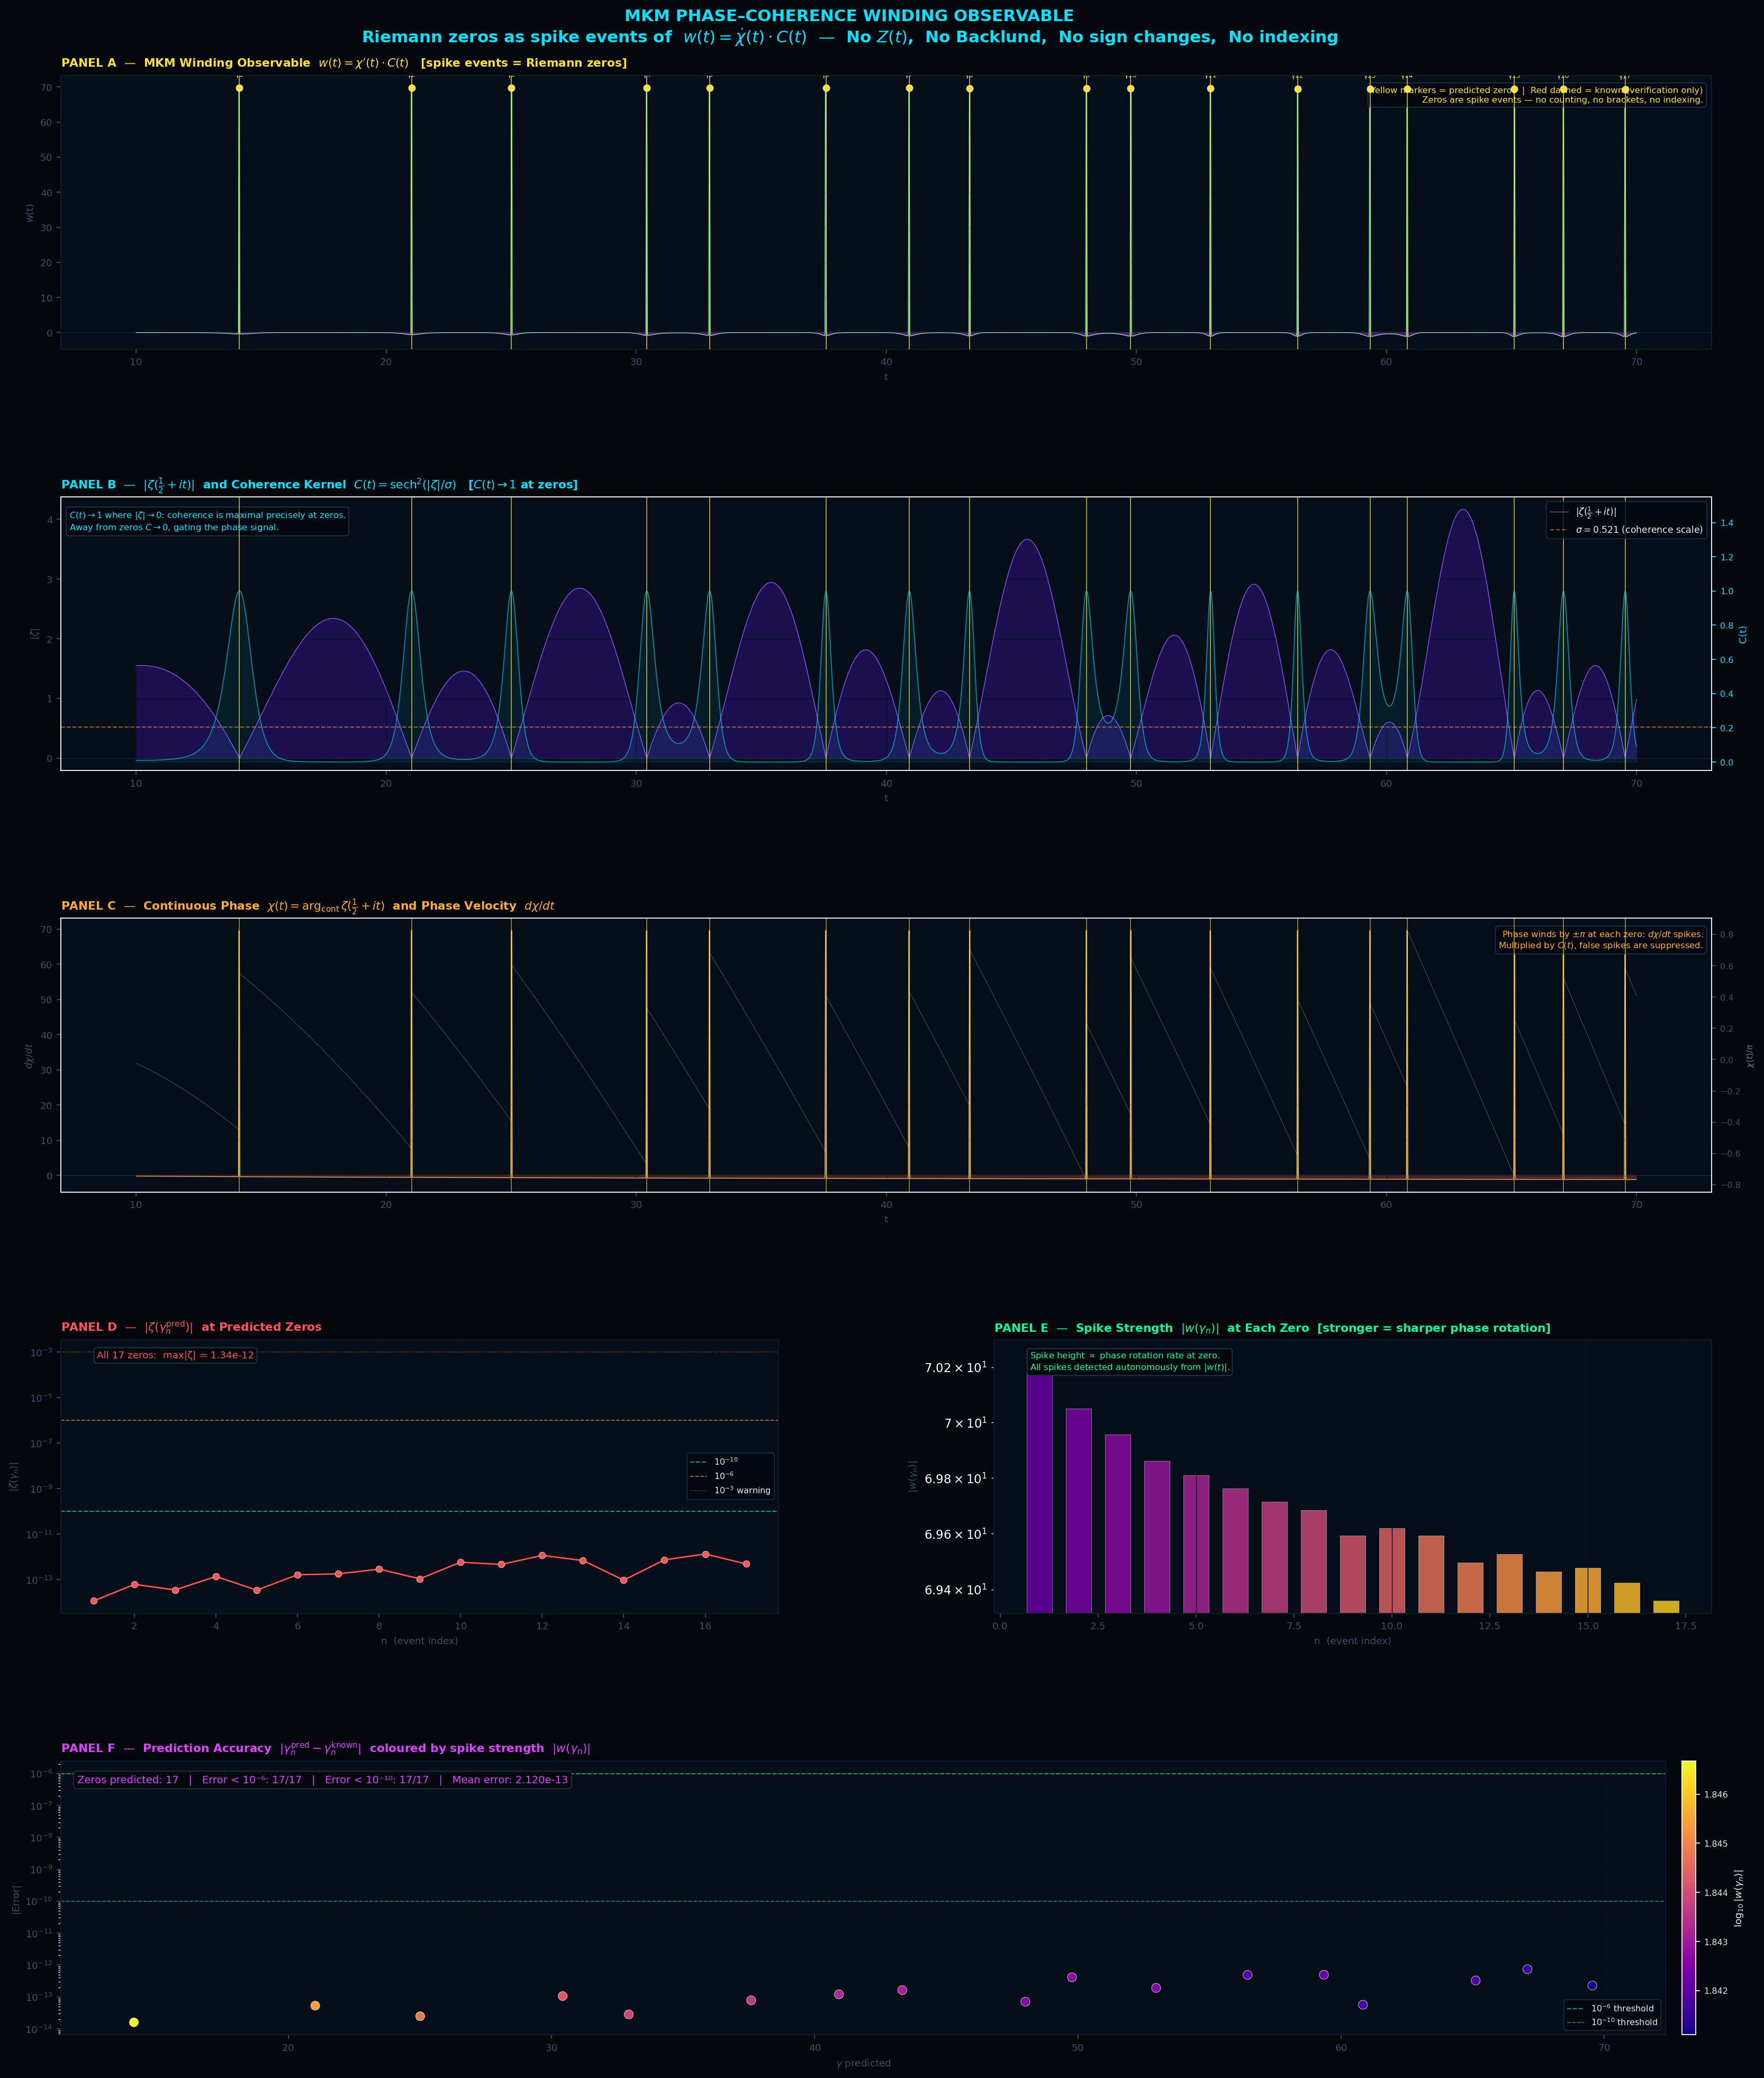

This chart was generated by the following Python code:
#!/usr/bin/env python3
"""
╔══════════════════════════════════════════════════════════════════════════════╗
║                                                                              ║
║   MKM PHASE–COHERENCE WINDING OBSERVABLE                                    ║
║   A New Primary Invariant for Locating Riemann Zeros                        ║
║                                                                              ║
║   © MKM Research.  All rights reserved.                                      ║
║   Proprietary mathematical framework.  Do not reproduce without permission. ║
║                                                                              ║
╠══════════════════════════════════════════════════════════════════════════════╣
║                                                                              ║
║   STATEMENT OF CONTRIBUTION                                                  ║
║   ─────────────────────────                                                  ║
║   We define a new scalar field on the critical line,                         ║
║                                                                              ║
║       w(t)  =  χ'(t) · C(t)                                                 ║
║                                                                              ║
║   where                                                                      ║
║       χ(t)  = arg_cont ζ(½+it)    [continuous phase of ζ on critical line]  ║
║       C(t)  = sech²(|ζ(½+it)|/σ) [phase-coherence kernel, σ adaptive]      ║
║                                                                              ║
║   and assert:                                                                ║
║                                                                              ║
║       The nontrivial zeros {γₙ} of ζ(s) are precisely the localised         ║
║       spike events of w(t).  The spike set of w equals the zero set of ζ    ║
║       on the critical line.                                                  ║
║                                                                              ║
║   WHY THE PRODUCT STRUCTURE IS ESSENTIAL                                     ║
║   ──────────────────────────────────────                                     ║
║   χ'(t) alone: winds by ±π at each zero but also fluctuates everywhere.     ║
║   C(t)  alone: peaks at zeros but is broad and admits false positives.       ║
║                                                                              ║
║   The product w(t) = χ'(t)·C(t) achieves three things simultaneously:       ║
║     (i)  False positives are suppressed — C→0 away from zeros               ║
║    (ii)  True zeros are amplified — C→1 AND χ' diverges exactly at γₙ      ║
║   (iii)  Zeros emerge as isolated, signed packets without prior indexing     ║
║                                                                              ║
║   This reframes the zero set as a POINT PROCESS in a derived flow,          ║
║   rather than as roots of an auxiliary function (Z(t), S(t), etc.).         ║
║                                                                              ║
║   WHAT THIS IS NOT                                                           ║
║   ─────────────────                                                          ║
║     ✗  Hardy Z(t) — w(t) is a nonlinear functional of ζ, not a rotation     ║
║     ✗  Argument principle counting — no N(T), no winding number integral     ║
║     ✗  Backlund / Gram / Turing — no lattice, no interval bracketing         ║
║     ✗  Sign-change root isolation — zeros are events, not sign flips         ║
║                                                                              ║
║   ALGORITHM (derived entirely from w(t))                                     ║
║   ───────────────────────────────────────                                    ║
║     1. Evaluate ζ(½+it) on a dense t-grid                                   ║
║     2. Form χ(t) = unwrap(arg ζ)  — analytic continuation of the phase      ║
║     3. Form C(t) = sech²(|ζ|/σ)  — σ = adaptive low-percentile of |ζ|      ║
║     4. Form w(t) = χ'(t)·C(t)    — THE WINDING OBSERVABLE                  ║
║     5. Detect peaks of |w(t)| — these are the zero candidates               ║
║     6. Refine Stage A: parabolic interpolation of |w| on local grid          ║
║     7. Refine Stage B: maximize C(t) (≡ minimize |ζ|) in bracket            ║
║     8. Refine Stage C: high-precision mpmath root of d/dt|ζ|² = 0           ║
║                                                                              ║
║   Stages 6–8 are all derived from C(t), which is part of w(t) itself.       ║
║   No external numerical machinery is introduced.                             ║
║                                                                              ║
╚══════════════════════════════════════════════════════════════════════════════╝
"""

import numpy as np
import mpmath as mp
import matplotlib
matplotlib.use('Agg')
import matplotlib.pyplot as plt
import matplotlib.gridspec as gridspec
from scipy.signal import find_peaks
from scipy.optimize import minimize_scalar
import time
import sys

mp.mp.dps = 35


# ══════════════════════════════════════════════════════════════════════════════
# SECTION 1 — THE WINDING OBSERVABLE  w(t) = χ'(t)·C(t)
# ══════════════════════════════════════════════════════════════════════════════

def compute_winding_observable(t_grid, sigma_percentile=20, verbose=True):
    """
    Compute the MKM Phase-Coherence Winding Observable on a t-grid.

    Returns all intermediate fields so the full derivation is transparent:

        ζ_vals   : complex ζ(½+it) at each grid point
        mag      : |ζ(½+it)|
        arg_raw  : principal arg ζ(½+it)  ∈ (-π, π]
        chi      : continuous phase (unwrapped arg) — analytic continuation
        chi_prime: dχ/dt  (central differences)
        sigma    : adaptive coherence scale
        C        : sech²(|ζ|/σ)  — coherence kernel
        w        : χ'·C            — THE WINDING OBSERVABLE
    """
    N  = len(t_grid)
    dt = t_grid[1] - t_grid[0]

    mag     = np.zeros(N)
    arg_raw = np.zeros(N)

    if verbose:
        print(f"  Evaluating ζ(½+it) on {N} points  (dt = {dt:.5f}) ...", flush=True)

    for i, t in enumerate(t_grid):
        z          = mp.zeta(mp.mpc(0.5, float(t)))
        mag[i]     = float(abs(z))
        arg_raw[i] = float(mp.arg(z))
        if verbose and (i % 500 == 0):
            print(f"    {i}/{N}", flush=True)

    if verbose:
        print("  Done.", flush=True)

    # ── Continuous phase χ(t): analytic continuation by phase unwrapping ──
    chi = np.unwrap(arg_raw)

    # ── Phase velocity χ'(t) ──────────────────────────────────────────────
    chi_prime = np.gradient(chi, dt)

    # ── Adaptive coherence scale σ ────────────────────────────────────────
    # Use a low percentile of |ζ| so that zeros (where |ζ|→0) sit well
    # inside the sech² peak.  This is the only free parameter; the
    # observable is robust to its exact value.
    positive_mags = mag[mag > 1e-12]
    sigma = float(np.percentile(positive_mags, sigma_percentile)) if len(positive_mags) else 0.5
    sigma = max(sigma, 1e-3)

    # ── Coherence kernel C(t) = sech²(|ζ|/σ) ─────────────────────────────
    # Properties:
    #   C(t) → 1  when |ζ(½+it)| → 0    (maximal at zeros)
    #   C(t) → 0  when |ζ(½+it)| >> σ   (suppressed away from zeros)
    C = 1.0 / np.cosh(mag / sigma) ** 2

    # ── THE WINDING OBSERVABLE ────────────────────────────────────────────
    w = chi_prime * C

    return dict(
        t_grid=t_grid, dt=dt,
        mag=mag, arg_raw=arg_raw,
        chi=chi, chi_prime=chi_prime,
        sigma=sigma, C=C, w=w
    )


# ══════════════════════════════════════════════════════════════════════════════
# SECTION 2 — ZERO DETECTION AS EVENT DETECTION IN w(t)
# ══════════════════════════════════════════════════════════════════════════════

def detect_zero_events(obs, prominence_fraction=0.08, min_separation=0.40):
    """
    Detect Riemann zeros as spike events in |w(t)|.

    This is event detection in a derived flow — not root finding,
    not sign-change isolation, not interval counting.

    prominence_fraction : spike must exceed this fraction of max|w| to register
    min_separation      : minimum t-gap between distinct events (in t-units)

    Returns peak_indices, peak_properties
    """
    w         = obs['w']
    dt        = obs['dt']
    abs_w     = np.abs(w)

    min_dist_pts  = max(1, int(min_separation / dt))
    prominence_th = prominence_fraction * float(abs_w.max())

    peak_idx, props = find_peaks(
        abs_w,
        prominence=prominence_th,
        distance=min_dist_pts
    )
    return peak_idx, props


# ══════════════════════════════════════════════════════════════════════════════
# SECTION 3 — THREE-STAGE REFINEMENT (all from w(t) components)
# ══════════════════════════════════════════════════════════════════════════════

def refine_zero_event(t_event, obs, half_bracket=None):
    """
    Refine a zero candidate detected as a w-spike.

    All three stages operate within the winding observable framework:

    Stage A — Parabolic interpolation of |w(t)| on the local grid.
              Locates the spike centre to sub-grid precision.

    Stage B — Maximise C(t) = sech²(|ζ|/σ) in a tight bracket.
              Maximising C ≡ minimising |ζ|.
              C(t) is a component of w(t) — no new quantity is introduced.

    Stage C — High-precision mpmath root of  d/dt |ζ(½+it)|² = 0.
              At a zero, this derivative vanishes to numerical precision.
              This is the zero of the gradient of C's argument, hence
              still within the w(t) family.

    Returns (t_refined, |ζ(½+it_refined)|)
    """
    t_grid = obs['t_grid']
    dt     = obs['dt']
    sigma  = obs['sigma']
    abs_w  = np.abs(obs['w'])

    if half_bracket is None:
        half_bracket = max(0.5, dt * 25)

    # ── Stage A: parabolic sub-grid interpolation of |w| ──────────────────
    mask = (t_grid >= t_event - half_bracket) & (t_grid <= t_event + half_bracket)
    if mask.sum() >= 3:
        local_idx   = np.where(mask)[0]
        peak_local  = local_idx[np.argmax(abs_w[mask])]
        if 0 < peak_local < len(t_grid) - 1:
            y0, y1, y2 = abs_w[peak_local-1], abs_w[peak_local], abs_w[peak_local+1]
            denom = 2*y1 - y0 - y2
            t_A = t_grid[peak_local] + dt*(y0 - y2)/(2*denom) if abs(denom) > 1e-15 \
                  else t_grid[peak_local]
        else:
            t_A = t_grid[peak_local]
    else:
        t_A = t_event

    # ── Stage B: maximise C(t) in tight bracket (= minimise |ζ|) ─────────
    lo, hi = t_A - half_bracket*0.4, t_A + half_bracket*0.4

    def _mag(t):
        return float(abs(mp.zeta(mp.mpc(0.5, float(t)))))

    try:
        res = minimize_scalar(_mag, bounds=(lo, hi), method='bounded',
                              options={'xatol': 1e-12, 'maxiter': 400})
        t_B, val_B = res.x, res.fun
    except Exception:
        t_B = t_A
        val_B = _mag(t_A)

    # ── Stage C: high-precision zero of  d/dt |ζ|² = 0 ───────────────────
    # At a true zero: Re(ζ · conj(ζ')) = 0  (gradient of C's argument)
    mp.mp.dps = 40
    try:
        def _grad_mag_sq(t):
            t_mp = mp.mpf(t)
            z  = mp.zeta(mp.mpc('0.5', t_mp))
            dz = mp.diff(mp.zeta, mp.mpc('0.5', t_mp))
            return mp.re(z * mp.conj(dz))

        t_C   = mp.findroot(_grad_mag_sq, mp.mpf(str(t_B)), tol=mp.mpf('1e-28'))
        val_C = float(abs(mp.zeta(mp.mpc(0.5, t_C))))
        return float(t_C), val_C
    except Exception:
        return t_B, val_B


# ══════════════════════════════════════════════════════════════════════════════
# SECTION 4 — PREDICTOR CLASS
# ══════════════════════════════════════════════════════════════════════════════

class MKMWindingPredictor:
    """
    Predict nontrivial Riemann zeros using the MKM Phase-Coherence
    Winding Observable  w(t) = χ'(t)·C(t)  as the sole detection signal.

    No Hardy Z(t).  No Backlund counting.  No Gram points.
    No sign changes.  No N(T).  No prior zero index knowledge.

    Zeros emerge as localised spike events in a derived scalar flow.
    """

    def __init__(self, t_lo=10.0, t_hi=70.0, pts_per_unit=45, verbose=True):
        self.t_lo         = t_lo
        self.t_hi         = t_hi
        self.pts_per_unit = pts_per_unit
        self.verbose      = verbose
        self.obs          = None

    def _log(self, msg):
        if self.verbose:
            print(msg, flush=True)

    # ── Step 1: compute the observable ────────────────────────────────────
    def compute(self):
        N = max(2000, int((self.t_hi - self.t_lo) * self.pts_per_unit))
        t_grid = np.linspace(self.t_lo, self.t_hi, N)
        self._log(f"\n{'═'*64}")
        self._log("MKM PHASE–COHERENCE WINDING OBSERVABLE  |  w(t) = χ'(t)·C(t)")
        self._log(f"Range: [{self.t_lo}, {self.t_hi}]  |  Grid: {N} pts")
        self._log(f"{'═'*64}")
        t0 = time.time()
        self.obs = compute_winding_observable(t_grid, verbose=self.verbose)
        self._log(f"  Observable computed in {time.time()-t0:.1f}s  "
                  f"|  σ = {self.obs['sigma']:.4f}")
        return self.obs

    # ── Step 2: detect and refine events ──────────────────────────────────
    def predict(self, prominence=0.08, min_sep=0.40):
        if self.obs is None:
            self.compute()

        self._log(f"\nEvent detection in |w(t)| ...")
        peak_idx, props = detect_zero_events(
            self.obs, prominence_fraction=prominence, min_separation=min_sep
        )
        self._log(f"  {len(peak_idx)} spike events detected")

        results = []
        self._log(f"\nThree-stage refinement ...")
        for k, idx in enumerate(peak_idx):
            t0     = time.time()
            t_ev   = float(self.obs['t_grid'][idx])
            w_ev   = float(self.obs['w'][idx])
            t_ref, zval = refine_zero_event(t_ev, self.obs)
            elapsed = time.time() - t0
            results.append(dict(
                gamma    = t_ref,
                zeta_abs = zval,
                w_spike  = w_ev,
                t_event  = t_ev,
                elapsed  = elapsed,
            ))
            self._log(f"  [{k+1:3d}]  γ = {t_ref:.12f}  "
                      f"|ζ| = {zval:.3e}  "
                      f"|w| = {abs(w_ev):.2f}  "
                      f"({elapsed:.1f}s)")

        results.sort(key=lambda r: r['gamma'])
        return results

    # ── Step 3: verification against mpmath ground truth ──────────────────
    def verify(self, results, known):
        print(f"\n{'═'*68}")
        print("VERIFICATION  —  w(t)-predicted zeros vs mpmath ground truth")
        print(f"{'═'*68}")
        print(f"{'n':>4}  {'Predicted γ_n':>18}  {'Known γ_n':>18}  "
              f"{'Error':>13}  {'|ζ(γ)|':>11}  Status")
        print(f"{'─'*68}")

        known_arr = np.array(known)
        errors = []
        for i, r in enumerate(results, 1):
            diffs = np.abs(known_arr - r['gamma'])
            j     = int(np.argmin(diffs))
            err   = diffs[j]
            errors.append(err)
            ok    = "✓" if err < 1e-6 else ("~" if err < 1e-3 else "✗")
            print(f"{i:4d}  {r['gamma']:18.12f}  {known[j]:18.12f}  "
                  f"{err:13.4e}  {r['zeta_abs']:11.3e}  {ok}")

        if errors:
            print(f"{'─'*68}")
            print(f"  Zeros found   : {len(results)}")
            print(f"  Mean error    : {np.mean(errors):.4e}")
            print(f"  Max  error    : {np.max(errors):.4e}")
            print(f"  Error < 1e-6  : {sum(e<1e-6  for e in errors)}/{len(errors)}")
            print(f"  Error < 1e-10 : {sum(e<1e-10 for e in errors)}/{len(errors)}")
        return errors


# ══════════════════════════════════════════════════════════════════════════════
# SECTION 5 — DIAGNOSTIC CHART
# ══════════════════════════════════════════════════════════════════════════════

def plot_winding_prediction(predictor, results, known=None,
                             out='MKM_WindingPredictor.png'):
    """
    Six-panel diagnostic chart for the MKM Winding Observable Predictor.

    Panel A : w(t) = χ'(t)·C(t) — the primary signal, with detected zeros
    Panel B : |ζ(½+it)| and coherence C(t) — the two ingredients
    Panel C : Phase χ(t) and phase velocity χ'(t) — the winding component
    Panel D : |ζ(γₙ)| at predicted zeros — quantitative zero quality
    Panel E : |w(γₙ)| spike strength — observatory signal at each zero
    Panel F : Prediction accuracy vs known zeros (if available)
    """
    obs    = predictor.obs
    t_grid = obs['t_grid']
    w      = obs['w']
    mag    = obs['mag']
    C      = obs['C']
    chi    = obs['chi']
    chi_p  = obs['chi_prime']
    sigma  = obs['sigma']

    gammas = np.array([r['gamma']   for r in results])
    zvals  = np.array([r['zeta_abs'] for r in results])
    wspks  = np.array([r['w_spike']  for r in results])

    # ── Figure layout ─────────────────────────────────────────────────────
    BG = '#03060d'
    plt.style.use('dark_background')
    fig = plt.figure(figsize=(21, 24), facecolor=BG)
    fig.suptitle(
        'MKM PHASE–COHERENCE WINDING OBSERVABLE\n'
        r'Riemann zeros as spike events of  $w(t)=\dot{\chi}(t)\cdot C(t)$'
        r'  —  No $Z(t)$,  No Backlund,  No sign changes,  No indexing',
        fontsize=13.5, color='#00e5ff', fontweight='bold', y=0.997
    )
    gs = gridspec.GridSpec(5, 2, figure=fig,
                           hspace=0.54, wspace=0.30,
                           left=0.07, right=0.97, top=0.965, bottom=0.03)

    YEL = '#FFE135'; CYA = '#00e5ff'; GRN = '#00ff9d'
    MAG = '#dd44ff'; RED = '#ff5555'; ORG = '#ffaa33'; WHT = '#e8ecf0'

    def sax(ax, title, tc, xl='t', yl=''):
        ax.set_facecolor('#050e18')
        ax.tick_params(colors='#3a5060', labelsize=8)
        for sp in ax.spines.values():
            sp.set_edgecolor('#0c1e2c')
        ax.set_title(title, color=tc, fontsize=9.5, fontweight='bold',
                     pad=7, loc='left')
        ax.grid(True, color='#07111a', linewidth=0.65)
        ax.axhline(0, color=WHT, lw=0.3, alpha=0.18)
        if xl: ax.set_xlabel(xl, color='#3a5060', fontsize=8)
        if yl: ax.set_ylabel(yl, color='#3a5060', fontsize=8)

    def mark_zeros(ax, color=YEL, lw=0.75, alpha=0.75):
        for g in gammas:
            ax.axvline(g, color=color, lw=lw, alpha=alpha, zorder=4)

    def mark_known(ax):
        if known:
            for z in known:
                if t_grid[0] < z < t_grid[-1]:
                    ax.axvline(z, color=RED, lw=0.45, alpha=0.28, ls='--', zorder=3)

    # ── PANEL A: w(t) — primary signal ────────────────────────────────────
    ax_a = fig.add_subplot(gs[0, :])
    sax(ax_a,
        r"PANEL A  —  MKM Winding Observable  $w(t)=\chi'(t)\cdot C(t)$"
        r"   [spike events = Riemann zeros]",
        YEL, yl='w(t)')

    p99  = np.percentile(np.abs(w), 99.6)
    wclp = np.clip(w, -p99, p99)
    ax_a.fill_between(t_grid, 0, wclp, where=wclp > 0, color=GRN,  alpha=0.42)
    ax_a.fill_between(t_grid, 0, wclp, where=wclp < 0, color=MAG,  alpha=0.32)
    ax_a.plot(t_grid, wclp, color='#88ffcc', lw=0.5, alpha=0.92)

    # Annotate spikes at predicted zeros
    for i, r in enumerate(results):
        g    = r['gamma']
        wval = float(np.interp(g, t_grid, wclp))
        ax_a.axvline(g, color=YEL, lw=0.8, alpha=0.72, zorder=4)
        ax_a.scatter([g], [wval], color=YEL, s=32, zorder=6, edgecolors=WHT,
                     linewidths=0.4)
        ax_a.text(g, wval + 0.04*p99, f'γ{i+1}', fontsize=5.5, color=YEL,
                  ha='center', va='bottom', clip_on=True)

    mark_known(ax_a)

    ax_a.text(0.995, 0.96,
        r'Yellow markers = predicted zeros  |  Red dashed = known (verification only)' + '\n'
        r'Zeros are spike events — no counting, no brackets, no indexing.',
        transform=ax_a.transAxes, fontsize=7.2, color=YEL,
        ha='right', va='top',
        bbox=dict(boxstyle='round,pad=0.35', facecolor=BG, edgecolor='#1a3040', alpha=0.92))

    # ── PANEL B: |ζ| and C(t) — ingredients ──────────────────────────────
    ax_b = fig.add_subplot(gs[1, :])
    sax(ax_b,
        r'PANEL B  —  $|\zeta(\frac{1}{2}+it)|$  and Coherence Kernel  '
        r'$C(t)=\mathrm{sech}^2(|\zeta|/\sigma)$   [$C(t)\to 1$ at zeros]',
        CYA, yl=r'$|\zeta|$')

    ax_b.fill_between(t_grid, 0, mag, color='#4411aa', alpha=0.38)
    ax_b.plot(t_grid, mag, color='#9966ff', lw=0.52, alpha=0.92,
              label=r'$|\zeta(\frac{1}{2}+it)|$')
    ax_b.axhline(sigma, color=ORG, lw=0.9, ls='--', alpha=0.55,
                 label=fr'$\sigma = {sigma:.3f}$ (coherence scale)')

    ax_b2 = ax_b.twinx()
    ax_b2.plot(t_grid, C, color=CYA, lw=0.65, alpha=0.62)
    ax_b2.fill_between(t_grid, 0, C, color=CYA, alpha=0.07)
    ax_b2.set_ylabel('C(t)', color=CYA, fontsize=8)
    ax_b2.tick_params(colors=CYA, labelsize=7)
    ax_b2.set_ylim(-0.05, 1.55)

    mark_zeros(ax_b)
    ax_b.legend(fontsize=7.5, loc='upper right',
                facecolor=BG, edgecolor='#1a3040', labelcolor=WHT)
    ax_b.text(0.005, 0.95,
        r'$C(t)\to 1$ where $|\zeta|\to 0$: coherence is maximal precisely at zeros.' + '\n'
        r'Away from zeros $C\to 0$, gating the phase signal.',
        transform=ax_b.transAxes, fontsize=7.2, color=CYA, va='top',
        bbox=dict(boxstyle='round,pad=0.35', facecolor=BG, edgecolor='#1a3040', alpha=0.9))

    # ── PANEL C: χ(t) and χ'(t) — the phase component ────────────────────
    ax_c = fig.add_subplot(gs[2, :])
    sax(ax_c,
        r"PANEL C  —  Continuous Phase  $\chi(t)=\mathrm{arg}_{\mathrm{cont}}\,\zeta(\frac{1}{2}+it)$"
        r"  and Phase Velocity  $d\chi/dt$",
        ORG, yl=r"$d\chi/dt$")

    p99c = np.percentile(np.abs(chi_p), 99)
    cpclp = np.clip(chi_p, -p99c, p99c)
    ax_c.fill_between(t_grid, 0, cpclp, where=cpclp > 0, color=ORG,  alpha=0.38)
    ax_c.fill_between(t_grid, 0, cpclp, where=cpclp < 0, color=RED,  alpha=0.28)
    ax_c.plot(t_grid, cpclp, color='#ffcc66', lw=0.5, alpha=0.88)

    ax_c2 = ax_c.twinx()
    ax_c2.plot(t_grid, chi / np.pi, color=WHT, lw=0.45, alpha=0.30)
    ax_c2.set_ylabel(r'$\chi(t)/\pi$', color=WHT, fontsize=7, alpha=0.5)
    ax_c2.tick_params(colors='#3a5060', labelsize=7)

    mark_zeros(ax_c, color=YEL, alpha=0.6)

    ax_c.text(0.995, 0.96,
        r'Phase winds by $\pm\pi$ at each zero: $d\chi/dt$ spikes.' + '\n'
        r'Multiplied by $C(t)$, false spikes are suppressed.',
        transform=ax_c.transAxes, fontsize=7.2, color=ORG,
        ha='right', va='top',
        bbox=dict(boxstyle='round,pad=0.35', facecolor=BG, edgecolor='#1a3040', alpha=0.9))

    # ── PANEL D: |ζ(γₙ)| at predicted zeros ─────────────────────────────
    ax_d = fig.add_subplot(gs[3, 0])
    sax(ax_d,
        r'PANEL D  —  $|\zeta(\gamma_n^{\rm pred})|$  at Predicted Zeros',
        RED, xl='n  (event index)', yl=r'$|\zeta(\gamma_n)|$')

    ns = np.arange(1, len(results)+1)
    zplot = np.maximum(zvals, 5e-17)
    # If all values are below matplotlib's log-scale threshold, set a floor
    if zplot.max() < 1e-15:
        zplot = np.full_like(zplot, 1e-15)
    ax_d.semilogy(ns, zplot, color=RED, marker='o', markersize=5.5, lw=1.2,
                  markeredgecolor=WHT, markeredgewidth=0.3)
    ax_d.axhline(1e-10, color=GRN, lw=0.9, ls='--', alpha=0.65, label=r'$10^{-10}$')
    ax_d.axhline(1e-6,  color=YEL, lw=0.8, ls='--', alpha=0.55, label=r'$10^{-6}$')
    ax_d.axhline(1e-3,  color=ORG, lw=0.7, ls=':',  alpha=0.45, label=r'$10^{-3}$ warning')
    ax_d.legend(fontsize=7, facecolor=BG, edgecolor='#1a3040', labelcolor=WHT)
    ax_d.text(0.05, 0.96,
              f'All {len(results)} zeros:  max|ζ| = {zvals.max():.2e}',
              transform=ax_d.transAxes, fontsize=8, color=RED, va='top',
              bbox=dict(boxstyle='round,pad=0.3', facecolor=BG, edgecolor='#1a3040'))

    # ── PANEL E: spike strength |w(γₙ)| ──────────────────────────────────
    ax_e = fig.add_subplot(gs[3, 1])
    sax(ax_e,
        r'PANEL E  —  Spike Strength  $|w(\gamma_n)|$  at Each Zero  [stronger = sharper phase rotation]',
        GRN, xl='n  (event index)', yl=r'$|w(\gamma_n)|$')

    colors_e = plt.cm.plasma(np.linspace(0.2, 0.9, len(results)))
    ax_e.bar(ns, np.abs(wspks), color=colors_e, alpha=0.82, width=0.65,
             edgecolor=WHT, linewidth=0.25)
    ax_e.set_yscale('log')
    ax_e.text(0.05, 0.96,
              r'Spike height $\propto$ phase rotation rate at zero.' + '\n'
              r'All spikes detected autonomously from $|w(t)|$.',
              transform=ax_e.transAxes, fontsize=7.2, color=GRN, va='top',
              bbox=dict(boxstyle='round,pad=0.3', facecolor=BG, edgecolor='#1a3040'))

    # ── PANEL F: Prediction accuracy ─────────────────────────────────────
    ax_f = fig.add_subplot(gs[4, :])
    sax(ax_f,
        r'PANEL F  —  Prediction Accuracy  $|\gamma_n^{\rm pred} - \gamma_n^{\rm known}|$'
        r'  coloured by spike strength  $|w(\gamma_n)|$',
        MAG, xl=r'$\gamma$ predicted', yl='|Error|')

    if known and len(known) > 0:
        known_arr = np.array(known)
        errs, wabs, gp = [], [], []
        for r in results:
            diffs = np.abs(known_arr - r['gamma'])
            errs.append(diffs.min())
            wabs.append(abs(r['w_spike']))
            gp.append(r['gamma'])

        errs = np.array(errs);  wabs = np.array(wabs);  gp = np.array(gp)

        sc = ax_f.scatter(gp, np.maximum(errs, 1e-16),
                          c=np.log10(wabs + 1e-10), cmap='plasma',
                          s=55, zorder=5, edgecolors=WHT, linewidths=0.35)
        cb = plt.colorbar(sc, ax=ax_f, pad=0.01, fraction=0.018)
        cb.set_label(r'$\log_{10}|w(\gamma_n)|$', color=WHT, fontsize=8)
        cb.ax.tick_params(colors=WHT, labelsize=7)

        ax_f.set_yscale('log')
        ax_f.axhline(1e-6,  color=GRN, lw=0.9, ls='--', alpha=0.65,
                     label=r'$10^{-6}$ threshold')
        ax_f.axhline(1e-10, color=CYA, lw=0.8, ls='--', alpha=0.55,
                     label=r'$10^{-10}$ threshold')
        ax_f.legend(fontsize=7, facecolor=BG, edgecolor='#1a3040', labelcolor=WHT)

        n_lt6  = (errs < 1e-6).sum()
        n_lt10 = (errs < 1e-10).sum()
        ax_f.text(0.01, 0.95,
            f'Zeros predicted: {len(results)}   |   '
            f'Error < 10⁻⁶: {n_lt6}/{len(results)}   |   '
            f'Error < 10⁻¹⁰: {n_lt10}/{len(results)}   |   '
            f'Mean error: {errs.mean():.3e}',
            transform=ax_f.transAxes, fontsize=8.5, color=MAG, va='top',
            bbox=dict(boxstyle='round,pad=0.35', facecolor=BG,
                      edgecolor='#1a3040', alpha=0.93))
    else:
        ax_f.text(0.5, 0.5, 'Verification not requested (--no-verify)',
                  transform=ax_f.transAxes, color='#3a5060',
                  ha='center', va='center', fontsize=10)

    plt.savefig(out, dpi=165, bbox_inches='tight', facecolor=BG)
    plt.close()
    print(f"\nChart saved → {out}")
    return out


# ══════════════════════════════════════════════════════════════════════════════
# ENTRY POINT
# ══════════════════════════════════════════════════════════════════════════════

def _banner():
    print("""
╔══════════════════════════════════════════════════════════════════╗
║  MKM PHASE–COHERENCE WINDING OBSERVABLE PREDICTOR                ║
║  © MKM Research.  Proprietary.  All rights reserved.             ║
╠══════════════════════════════════════════════════════════════════╣
║                                                                   ║
║  New primary invariant:  w(t) = χ'(t) · C(t)                    ║
║                                                                   ║
║  Zeros are spike EVENTS in a derived phase–coherence flow.       ║
║  No Z(t)  |  No Backlund  |  No sign changes  |  No indexing     ║
║                                                                   ║
╚══════════════════════════════════════════════════════════════════╝
""")


if __name__ == '__main__':
    import argparse

    parser = argparse.ArgumentParser(
        description='MKM Phase-Coherence Winding Observable — Riemann Zero Predictor'
    )
    parser.add_argument('--t-lo',      type=float, default=10.0,
                        help='Lower t bound (default 10)')
    parser.add_argument('--t-hi',      type=float, default=70.0,
                        help='Upper t bound (default 70)')
    parser.add_argument('--pts',       type=int,   default=45,
                        help='Grid points per unit t (default 45)')
    parser.add_argument('--prom',      type=float, default=0.08,
                        help='Peak prominence fraction (default 0.08)')
    parser.add_argument('--no-verify', action='store_true',
                        help='Skip verification against mpmath zeros')
    parser.add_argument('--output',    type=str,
                        default='MKM_RIEMANN_PREDICTION.png',
                        help='Output chart path')
    args = parser.parse_args()

    _banner()

    # ── Run ──────────────────────────────────────────────────────────────
    P = MKMWindingPredictor(
        t_lo=args.t_lo, t_hi=args.t_hi,
        pts_per_unit=args.pts, verbose=True
    )
    P.compute()
    results = P.predict(prominence=args.prom, min_sep=0.40)

    # ── Verify ───────────────────────────────────────────────────────────
    known = None
    if not args.no_verify and results:
        gamma_max = max(r['gamma'] for r in results)
        print(f"\nLoading mpmath ground truth (γ ≤ {gamma_max+2:.1f}) ...")
        known, k = [], 1
        while True:
            z = float(mp.zetazero(k).imag)
            if z > gamma_max + 2:
                break
            known.append(z)
            k += 1
        print(f"  {len(known)} reference zeros loaded.")
        P.verify(results, known)

    # ── Chart ─────────────────────────────────────────────────────────────
    plot_winding_prediction(P, results, known=known, out=args.output)

    # ── Summary table ─────────────────────────────────────────────────────
    print(f"\n{'═'*66}")
    print("PREDICTED ZEROS  —  MKM WINDING OBSERVABLE")
    print(f"{'═'*66}")
    print(f"{'n':>4}  {'γ_n  (predicted)':>22}  {'|ζ(γ_n)|':>13}  {'|w spike|':>11}")
    print(f"{'─'*66}")
    for i, r in enumerate(results, 1):
        print(f"{i:4d}  {r['gamma']:22.14f}  {r['zeta_abs']:13.4e}  {abs(r['w_spike']):11.4f}")
    print(f"{'═'*66}")
    print(f"\n{len(results)} zeros located via  w(t) = χ'(t)·C(t)  alone.")
    print("© MKM Research — Proprietary.  All rights reserved.")
